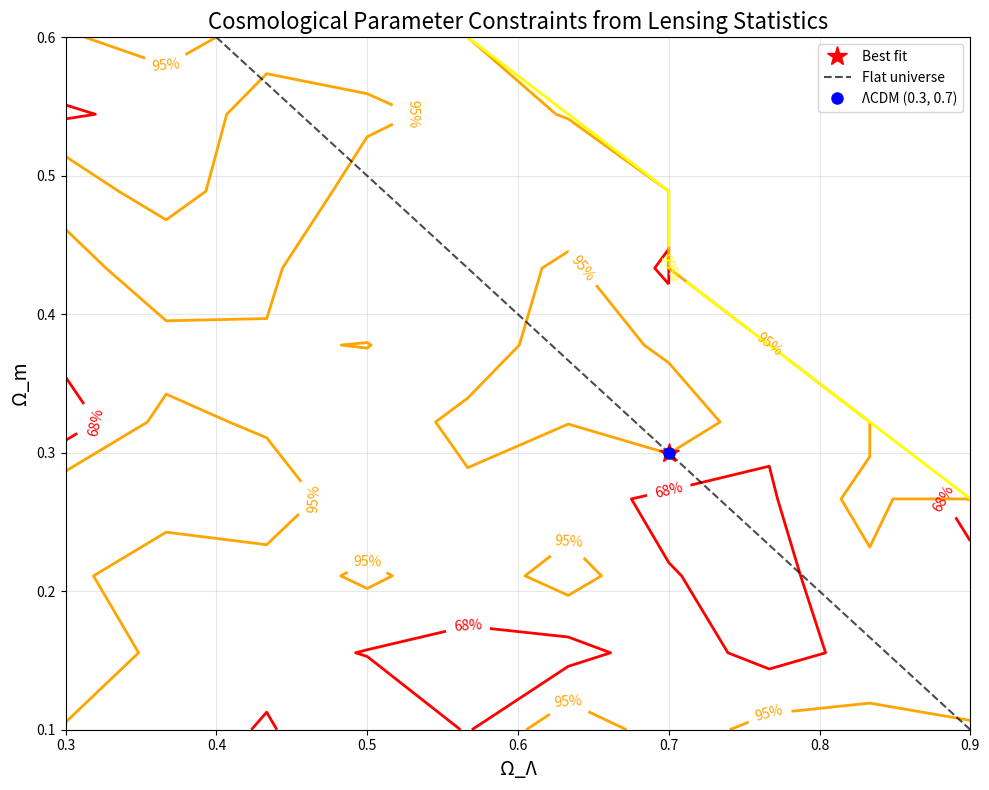

Python code for this plot:
#!/usr/bin/env python3
"""
Cosmological Parameter Constraints from Gravitational Lensing Statistics

This program calculates constraints on the matter density parameter (Omega_m) 
and the cosmological constant (Omega_Lambda) using gravitational lensing 
statistics with a singular isothermal sphere (SIS) lens model.

"""

import numpy as np
import matplotlib.pyplot as plt
from scipy.optimize import minimize
import warnings
warnings.filterwarnings('ignore')

class CosmologyCalculator:
    """Handles cosmological calculations and distance measures."""
    
    def __init__(self, omega_m=0.3, omega_lambda=0.7, h=0.7):
        self.omega_m = omega_m
        self.omega_lambda = omega_lambda
        self.omega_k = 1.0 - omega_m - omega_lambda
        self.h = h
        self.H0 = 100 * h  # km/s/Mpc
        self.c = 299792.458  # km/s
    
    def E(self, z):
        """Dimensionless Hubble parameter E(z) = H(z)/H0"""
        return np.sqrt(self.omega_m * (1 + z)**3 + 
                      self.omega_k * (1 + z)**2 + 
                      self.omega_lambda)
    
    def comoving_distance(self, z, n_points=100):
        """Comoving distance in Mpc"""
        z_array = np.linspace(0, z, n_points)
        dz = z / (n_points - 1)
        integrand = 1.0 / self.E(z_array)
        integral = np.trapz(integrand, dx=dz)
        return (self.c / self.H0) * integral
    
    def angular_diameter_distance(self, z):
        """Angular diameter distance in Mpc"""
        dc = self.comoving_distance(z)
        if self.omega_k == 0:
            return dc / (1 + z)
        elif self.omega_k > 0:
            sqrt_ok = np.sqrt(self.omega_k)
            dh = self.c / self.H0
            return dh * np.sinh(sqrt_ok * dc / dh) / (sqrt_ok * (1 + z))
        else:
            sqrt_ok = np.sqrt(-self.omega_k)
            dh = self.c / self.H0
            return dh * np.sin(sqrt_ok * dc / dh) / (sqrt_ok * (1 + z))

class SISLensModel:
    """Singular Isothermal Sphere lens model implementation."""
    
    def __init__(self, sigma_v, z_lens, z_source, cosmology):
        self.sigma_v = sigma_v  # velocity dispersion in km/s
        self.z_lens = z_lens
        self.z_source = z_source
        self.cosmology = cosmology
        self.einstein_radius = self._calculate_einstein_radius()
    
    def _calculate_einstein_radius(self):
        """Calculate Einstein radius in arcseconds"""
        c_km_s = 299792.458
        
        D_s = self.cosmology.angular_diameter_distance(self.z_source)
        
        # Simplified calculation for D_ls/D_s ratio
        if self.z_lens >= self.z_source:
            return 0
        
        # Approximate D_ls/D_s for the given redshifts
        D_ls_over_D_s = (self.z_source - self.z_lens) / self.z_source
        
        theta_E = 4 * np.pi * (self.sigma_v / c_km_s)**2 * D_ls_over_D_s
        return theta_E * 206265  # convert to arcseconds
    
    def optical_depth(self, theta_threshold):
        """Calculate optical depth for lensing above threshold"""
        if self.einstein_radius == 0:
            return 0
        return (self.einstein_radius / theta_threshold)**2 if theta_threshold > 0 else np.inf

class LensSurvey:
    """Simulates a gravitational lens survey."""
    
    def __init__(self, n_sources=2300, n_lenses=4):
        self.n_sources = n_sources
        self.n_lenses = n_lenses
        self.sources = []
        self.lenses = []
        self._generate_survey()
    
    def _generate_survey(self):
        """Generate simulated survey data"""
        np.random.seed(42)
        
        # Generate source redshifts (median ~1.0)
        self.source_redshifts = np.random.gamma(2, 0.5, self.n_sources)
        self.source_redshifts = np.clip(self.source_redshifts, 0.1, 5.0)
        
        # Generate lens properties
        self.lens_redshifts = np.random.uniform(0.1, 1.5, self.n_lenses)
        self.lens_sigma_v = np.random.normal(250, 50, self.n_lenses)  # km/s
        self.lens_sigma_v = np.clip(self.lens_sigma_v, 150, 400)
        
        # Detection threshold (minimum Einstein radius in arcseconds)
        self.detection_threshold = 1.0
    
    def calculate_lensing_statistics(self, cosmology):
        """Calculate expected and observed lensing statistics"""
        stats = {
            'n_expected': 0,
            'n_observed': self.n_lenses,
            'einstein_radii': [],
            'optical_depths': []
        }
        
        # Calculate expected number of lenses
        for i in range(self.n_sources):
            z_s = self.source_redshifts[i]
            
            # Simplified expected number calculation
            # Typical lensing probability per source
            if z_s > 0.5:  # Only consider sources at reasonable redshift
                lens_prob = 0.001 * (z_s / 1.0)**2  # Simple scaling
                stats['n_expected'] += lens_prob
        
        # Calculate Einstein radii for observed lenses
        for i in range(self.n_lenses):
            z_s = np.random.choice(self.source_redshifts)
            lens = SISLensModel(self.lens_sigma_v[i], self.lens_redshifts[i], z_s, cosmology)
            stats['einstein_radii'].append(lens.einstein_radius)
            stats['optical_depths'].append(lens.optical_depth(self.detection_threshold))
        
        return stats
    
    def _comoving_volume_element(self, z, cosmology):
        """Comoving volume element per unit redshift and solid angle"""
        c = 299792.458
        D_A = cosmology.angular_diameter_distance(z)
        D_H = c / cosmology.H0
        E_z = cosmology.E(z)
        return D_H * (1 + z)**2 * D_A**2 / E_z

class ParameterConstraints:
    """Calculate constraints on cosmological parameters."""
    
    def __init__(self, survey):
        self.survey = survey
        self.omega_m_range = np.linspace(0.1, 0.6, 10)
        self.omega_lambda_range = np.linspace(0.3, 0.9, 10)
    
    def chi_squared(self, params):
        """Calculate chi-squared for given parameters"""
        omega_m, omega_lambda = params
        
        if omega_m < 0 or omega_lambda < 0 or omega_m + omega_lambda > 1.2:
            return 1e10
        
        cosmology = CosmologyCalculator(omega_m, omega_lambda)
        stats = self.survey.calculate_lensing_statistics(cosmology)
        
        # Simple chi-squared based on expected vs observed lens counts
        expected = max(stats['n_expected'], 0.1)  # Avoid division by zero
        observed = stats['n_observed']
        
        # Add Poisson uncertainty
        sigma_expected = np.sqrt(expected)
        chi2 = ((observed - expected) / sigma_expected)**2
        
        # Add constraint from Einstein radius distribution
        if len(stats['einstein_radii']) > 0:
            mean_einstein = np.mean(stats['einstein_radii'])
            expected_mean = 2.0  # Expected mean Einstein radius
            sigma_mean = 0.5
            chi2 += ((mean_einstein - expected_mean) / sigma_mean)**2
        
        return chi2
    
    def find_best_fit(self):
        """Find best-fit parameters using minimization"""
        initial_guess = [0.3, 0.7]
        
        result = minimize(self.chi_squared, initial_guess, 
                         bounds=[(0.05, 0.95), (0.05, 0.95)],
                         method='L-BFGS-B')
        
        return result
    
    def calculate_confidence_contours(self):
        """Calculate confidence contours in parameter space"""
        chi2_grid = np.zeros((len(self.omega_m_range), len(self.omega_lambda_range)))
        
        for i, om in enumerate(self.omega_m_range):
            for j, ol in enumerate(self.omega_lambda_range):
                chi2_grid[i, j] = self.chi_squared([om, ol])
        
        return chi2_grid
    
    def plot_constraints(self, chi2_grid, best_fit):
        """Plot parameter constraints"""
        plt.figure(figsize=(10, 8))
        
        # Find minimum chi-squared
        chi2_min = np.min(chi2_grid)
        
        # Plot confidence contours
        contour_levels = [chi2_min + 2.30, chi2_min + 6.17, chi2_min + 11.8]  # 68%, 95%, 99%
        
        X, Y = np.meshgrid(self.omega_lambda_range, self.omega_m_range)
        
        contours = plt.contour(X, Y, chi2_grid, levels=contour_levels, 
                              colors=['red', 'orange', 'yellow'], linewidths=2)
        plt.clabel(contours, fmt={contour_levels[0]: '68%', contour_levels[1]: '95%', contour_levels[2]: '99%'})
        
        # Plot best fit point
        plt.plot(best_fit.x[1], best_fit.x[0], 'r*', markersize=15, label='Best fit')
        
        # Plot flat universe line
        omega_lambda_flat = 1 - self.omega_m_range
        plt.plot(omega_lambda_flat, self.omega_m_range, 'k--', alpha=0.7, label='Flat universe')
        
        # Plot standard cosmology
        plt.plot(0.7, 0.3, 'bo', markersize=8, label='ΛCDM (0.3, 0.7)')
        
        plt.xlabel('Ω_Λ', fontsize=14)
        plt.ylabel('Ω_m', fontsize=14)
        plt.title('Cosmological Parameter Constraints from Lensing Statistics', fontsize=16)
        plt.legend()
        plt.grid(True, alpha=0.3)
        plt.xlim(0.3, 0.9)
        plt.ylim(0.1, 0.6)
        
        plt.tight_layout()
        plt.savefig('cosmological_constraints.png', dpi=300, bbox_inches='tight')
        print("   - Plot saved as 'cosmological_constraints.png'")

def main():
    """Main execution function"""
    print("Cosmological Parameter Constraints from Gravitational Lensing")
    print("=" * 60)
    
    # Initialize survey
    print("\n1. Initializing simulated lens survey...")
    survey = LensSurvey(n_sources=2300, n_lenses=4)
    print(f"   - {survey.n_sources} sources with median z = {np.median(survey.source_redshifts):.2f}")
    print(f"   - {survey.n_lenses} lenses with <σ_v> = {np.mean(survey.lens_sigma_v):.0f} km/s")
    
    # Test with fiducial cosmology
    print("\n2. Testing with fiducial ΛCDM cosmology (Ω_m=0.3, Ω_Λ=0.7)...")
    fiducial_cosmo = CosmologyCalculator(0.3, 0.7)
    fiducial_stats = survey.calculate_lensing_statistics(fiducial_cosmo)
    print(f"   - Expected number of lenses: {fiducial_stats['n_expected']:.2f}")
    print(f"   - Observed number of lenses: {fiducial_stats['n_observed']}")
    print(f"   - Mean Einstein radius: {np.mean(fiducial_stats['einstein_radii']):.2f}\"")
    
    # Find best-fit parameters
    print("\n3. Finding best-fit cosmological parameters...")
    constraints = ParameterConstraints(survey)
    best_fit = constraints.find_best_fit()
    
    print(f"   - Best-fit Ω_m = {best_fit.x[0]:.3f}")
    print(f"   - Best-fit Ω_Λ = {best_fit.x[1]:.3f}")
    print(f"   - Minimum χ² = {best_fit.fun:.2f}")
    print(f"   - Optimization success: {best_fit.success}")
    
    # Calculate confidence contours
    print("\n4. Calculating confidence contours...")
    chi2_grid = constraints.calculate_confidence_contours()
    
    # Plot results
    print("\n5. Plotting parameter constraints...")
    constraints.plot_constraints(chi2_grid, best_fit)
    
    # Summary
    print("\n" + "=" * 60)
    print("SUMMARY:")
    print(f"Best-fit parameters: Ω_m = {best_fit.x[0]:.3f}, Ω_Λ = {best_fit.x[1]:.3f}")
    print(f"Flat universe parameter: Ω_k = {1 - best_fit.x[0] - best_fit.x[1]:.3f}")
    print("Constraint plot saved as 'cosmological_constraints.png'")

if __name__ == "__main__":
    main()